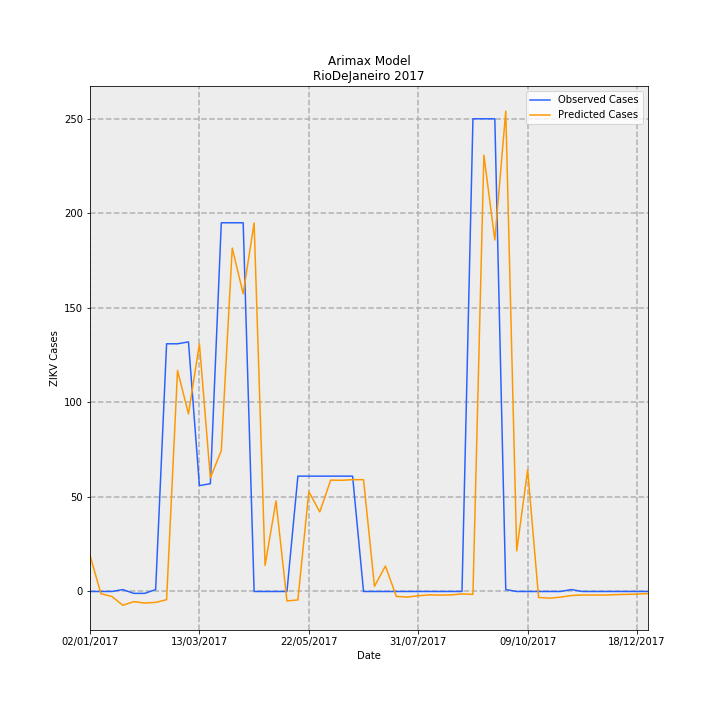

Values plotted in this chart, from the file beside it:
Date, predictions_incidence, observed_incidence, Predicted Cases, Observed Cases, error
02/01/2017, 0.1142, 0.0, 19.1, 0.0, -19.1
09/01/2017, -0.007125, 0.0, -1.191, 0.0, 1.191
16/01/2017, -0.01578, 0.0, -2.639, 0.0, 2.639
23/01/2017, -0.04368, 0.005981, -7.303, 1.0, 8.303
30/01/2017, -0.03218, -0.005981, -5.38, -1.0, 4.38
06/02/2017, -0.03648, -0.005981, -6.099, -1.0, 5.099
13/02/2017, -0.03451, 0.005981, -5.77, 1.0, 6.77
20/02/2017, -0.02596, 0.7835, -4.339, 131.0, 135.3
27/02/2017, 0.6992, 0.7835, 116.9, 131.0, 14.1
06/03/2017, 0.5617, 0.7895, 93.9, 132.0, 38.1
13/03/2017, 0.7833, 0.3349, 131, 56.0, -74.96
20/03/2017, 0.3593, 0.3409, 60.07, 57.0, -3.07
27/03/2017, 0.4456, 1.166, 74.49, 195.0, 120.5
03/04/2017, 1.086, 1.166, 181.6, 195.0, 13.36
10/04/2017, 0.9418, 1.166, 157.5, 195.0, 37.54
17/04/2017, 1.166, 0.0, 195, 0.0, -195
24/04/2017, 0.0824, 0.0, 13.78, 0.0, -13.78
01/05/2017, 0.2866, 0.0, 47.92, 0.0, -47.92
08/05/2017, -0.02985, 0.0, -4.991, 0.0, 4.991
15/05/2017, -0.02667, 0.3649, -4.459, 61.0, 65.46
22/05/2017, 0.3157, 0.3649, 52.78, 61.0, 8.225
29/05/2017, 0.2518, 0.3649, 42.11, 61.0, 18.89
05/06/2017, 0.3523, 0.3649, 58.9, 61.0, 2.099
12/06/2017, 0.3517, 0.3649, 58.8, 61.0, 2.205
19/06/2017, 0.3537, 0.3649, 59.14, 61.0, 1.858
26/06/2017, 0.3537, 0.0, 59.14, 0.0, -59.14
03/07/2017, 0.01641, 0.0, 2.744, 0.0, -2.744
10/07/2017, 0.08052, 0.0, 13.46, 0.0, -13.46
17/07/2017, -0.0157, 0.0, -2.624, 0.0, 2.624
24/07/2017, -0.01767, 0.0, -2.954, 0.0, 2.954
31/07/2017, -0.01364, 0.0, -2.28, 0.0, 2.28
07/08/2017, -0.01059, 0.0, -1.77, 0.0, 1.77
14/08/2017, -0.01146, 0.0, -1.916, 0.0, 1.916
21/08/2017, -0.01079, 0.0, -1.803, 0.0, 1.803
28/08/2017, -0.007765, 0.0, -1.298, 0.0, 1.298
04/09/2017, -0.009118, 1.495, -1.524, 250.0, 251.5
11/09/2017, 1.38, 1.495, 230.8, 250.0, 19.24
18/09/2017, 1.112, 1.495, 185.9, 250.0, 64.09
25/09/2017, 1.52, 0.005981, 254.1, 1.0, -253.1
02/10/2017, 0.1282, 0.0, 21.43, 0.0, -21.43
09/10/2017, 0.3845, 0.0, 64.29, 0.0, -64.29
16/10/2017, -0.01888, 0.0, -3.157, 0.0, 3.157
23/10/2017, -0.02123, 0.0, -3.55, 0.0, 3.55
30/10/2017, -0.01796, 0.0, -3.002, 0.0, 3.002
06/11/2017, -0.0128, 0.005981, -2.14, 1.0, 3.14
13/11/2017, -0.01116, 0.0, -1.866, 0.0, 1.866
20/11/2017, -0.01107, 0.0, -1.851, 0.0, 1.851
27/11/2017, -0.01138, 0.0, -1.903, 0.0, 1.903
04/12/2017, -0.01009, 0.0, -1.686, 0.0, 1.686
11/12/2017, -0.009116, 0.0, -1.524, 0.0, 1.524
18/12/2017, -0.008223, 0.0, -1.375, 0.0, 1.375
25/12/2017, -0.006678, 0.0, -1.117, 0.0, 1.117
